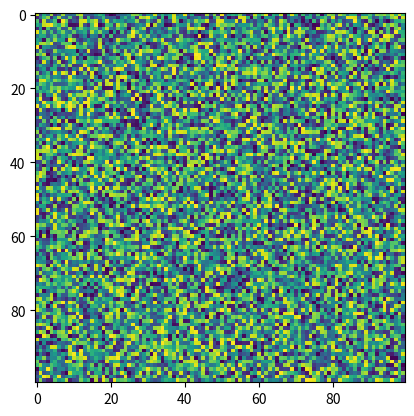

Reproduce this figure in Python.
"""
Test script to show Danny how to run things in IPython
"""

import numpy as np
import matplotlib.pyplot as plt

random_array = np.random.rand(100,100)
plt.imshow(random_array)
plt.show()

print('Test text')
print('Test text #2')

# TEST TEXT FOR GITHUB TEST
